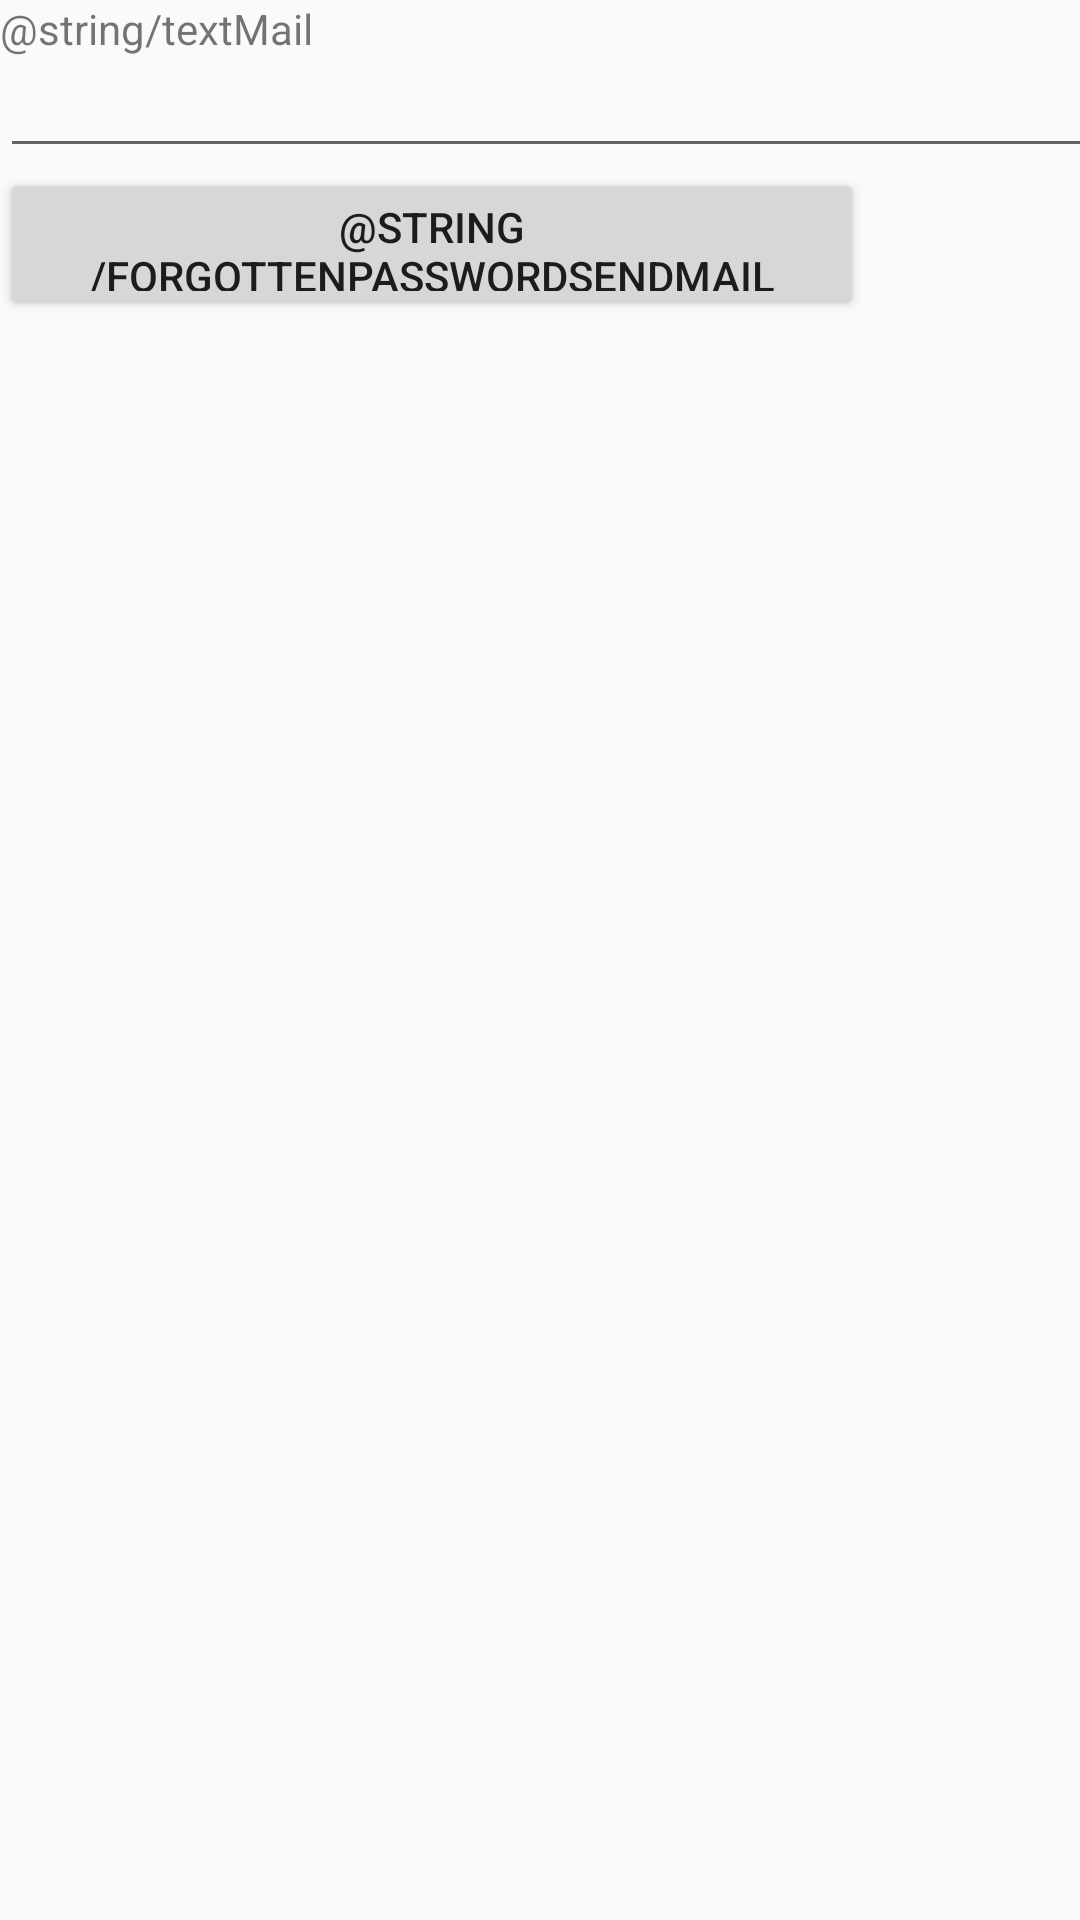

Produce the Android XML layout that renders to this screen, including the resource entries it uses.
<!-- AndroidManifest.xml: application theme AppTheme -->
<!-- res/layout/activity_forgotten_password.xml -->
<?xml version="1.0" encoding="utf-8"?>
<androidx.constraintlayout.widget.ConstraintLayout
    xmlns:android="http://schemas.android.com/apk/res/android"
    xmlns:app="http://schemas.android.com/apk/res-auto"
    xmlns:tools="http://schemas.android.com/tools"
    android:layout_width="match_parent"
    android:layout_height="match_parent">

    <ScrollView
        android:layout_width="match_parent"
        android:layout_height="match_parent">

        <LinearLayout
            android:layout_width="match_parent"
            android:layout_height="wrap_content"
            android:orientation="vertical" >

            <LinearLayout
                android:id="@+id/linearLayout"
                android:layout_width="420dp"
                android:layout_height="56dp"
                android:orientation="vertical">

                <TextView
                    android:layout_width="match_parent"
                    android:layout_height="wrap_content"
                    android:text="@string/textMail" />

                <EditText
                    android:id="@+id/forgottenPasswordMail"
                    android:layout_width="match_parent"
                    android:layout_height="wrap_content"
                    android:ems="10"
                    android:inputType="textEmailAddress" />
            </LinearLayout>

            <Button
                android:id="@+id/forgottenPaswwordSendMailButton"
                android:layout_width="288dp"
                android:layout_height="51dp"
                android:text="@string/forgottenPasswordSendMail" />

        </LinearLayout>
    </ScrollView>

</androidx.constraintlayout.widget.ConstraintLayout>
<!-- resources referenced by this layout -->
<resources>
  <string name="textMail">Mail *</string>
  <style name="AppTheme" parent="Theme.AppCompat.Light.DarkActionBar">
          
          <item name="colorPrimary">@color/colorPrimary</item>
          <item name="colorPrimaryDark">@color/colorPrimaryDark</item>
          <item name="colorAccent">@color/colorAccent</item>
          <item name="android:windowAnimationStyle">@null</item>
  
      </style>
  <color name="colorPrimary">#039be5</color>
  <color name="colorPrimaryDark">#006db3</color>
  <!-- not gathered from this repository: default colours our renderer supplied (Android Studio template values) -->
  <color name="colorAccent">#FF03DAC5</color>
</resources>
